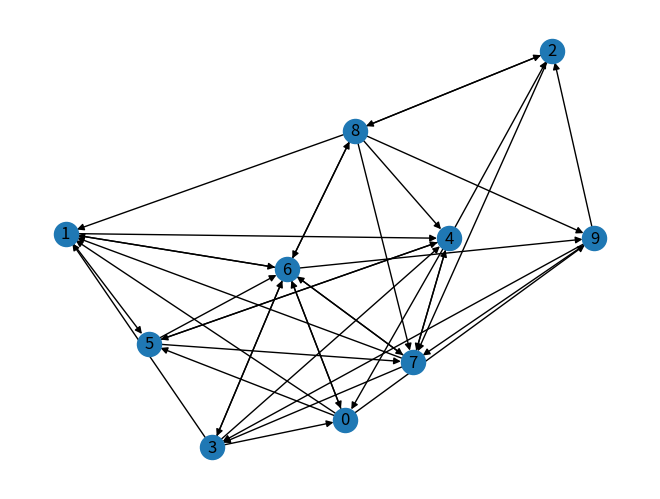

Write Python code to recreate this figure. (Note: this script raises an exception after producing the figure.)
# -*- coding: utf-8 -*-
"""
Created on Sun Apr 11 22:13:39 2021

@author: DELL
"""

import matplotlib.pyplot as plt
import random
import networkx as nx

def add_edges():
    nodes=list(G.nodes())
    for s in nodes:
        for t in nodes:
            if s!=t:
                r=random.random()
                if r<=0.5:
                    G.add_edge(s,t)
    return G

def assign_points(G):
    nodes=list(G.nodes())
    p=[]
    for each in nodes:
        p.append(100)
    return p

def distribute_points(G, points):
    nodes=list(G.nodes())
    new_points=[]
    for i in range(len(nodes)):
        new_points.append(0) 
    for n in nodes:
        out=list(G.out_edges(n))
        if(len(out)==0):
            new_points=new_points[n]+points[n]
        else:
            share=points[n]/len(out)
            for (src,tgt) in out:
                new_points[tgt]=new_points[tgt]+share
    return new_points

def keep_distributing(points,G):
    while(1):
        new_points=distribute_points(G,points)
        print(new_points)
        points=new_points
        stop=input("Press # to stop or any other key to continue:  ")
        if stop=='#':
            break
    return new_points
def rank_by_points(final_points):
    d={}
    for i in range(len(final_points)):
        d[i]=final_points[i]
    print(sorted(d.items(),key=lambda f:f[1]))# 1 for value, 0 for key
    
#Created a directed graph
G=nx.DiGraph()
G.add_nodes_from([i for i in range(10)])
G=add_edges()

#Visualize the graph
nx.draw(G, with_labels=True)
plt.show()

#assign initial values
points=assign_points(G)
#keep distributing
final_points=keep_distributing(points, G)
rank_by_points(final_points)
#default network function
result=nx.pagerank(G)
print(sorted(result.items(),key=lambda f:f[1]))
